Labelled photos from "mvtec", an image-classification folder in nrl-ai/image-classification. The possible labels are: bolts, screw, tapping screw.

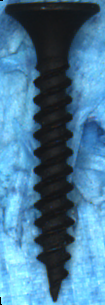
Label: tapping screw

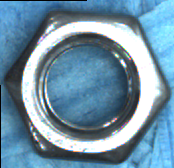
Label: bolts

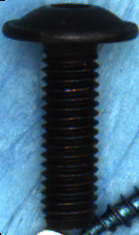
Label: screw

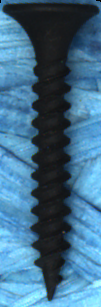
Label: tapping screw

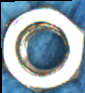
Label: bolts

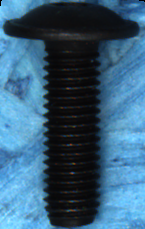
Label: screw
